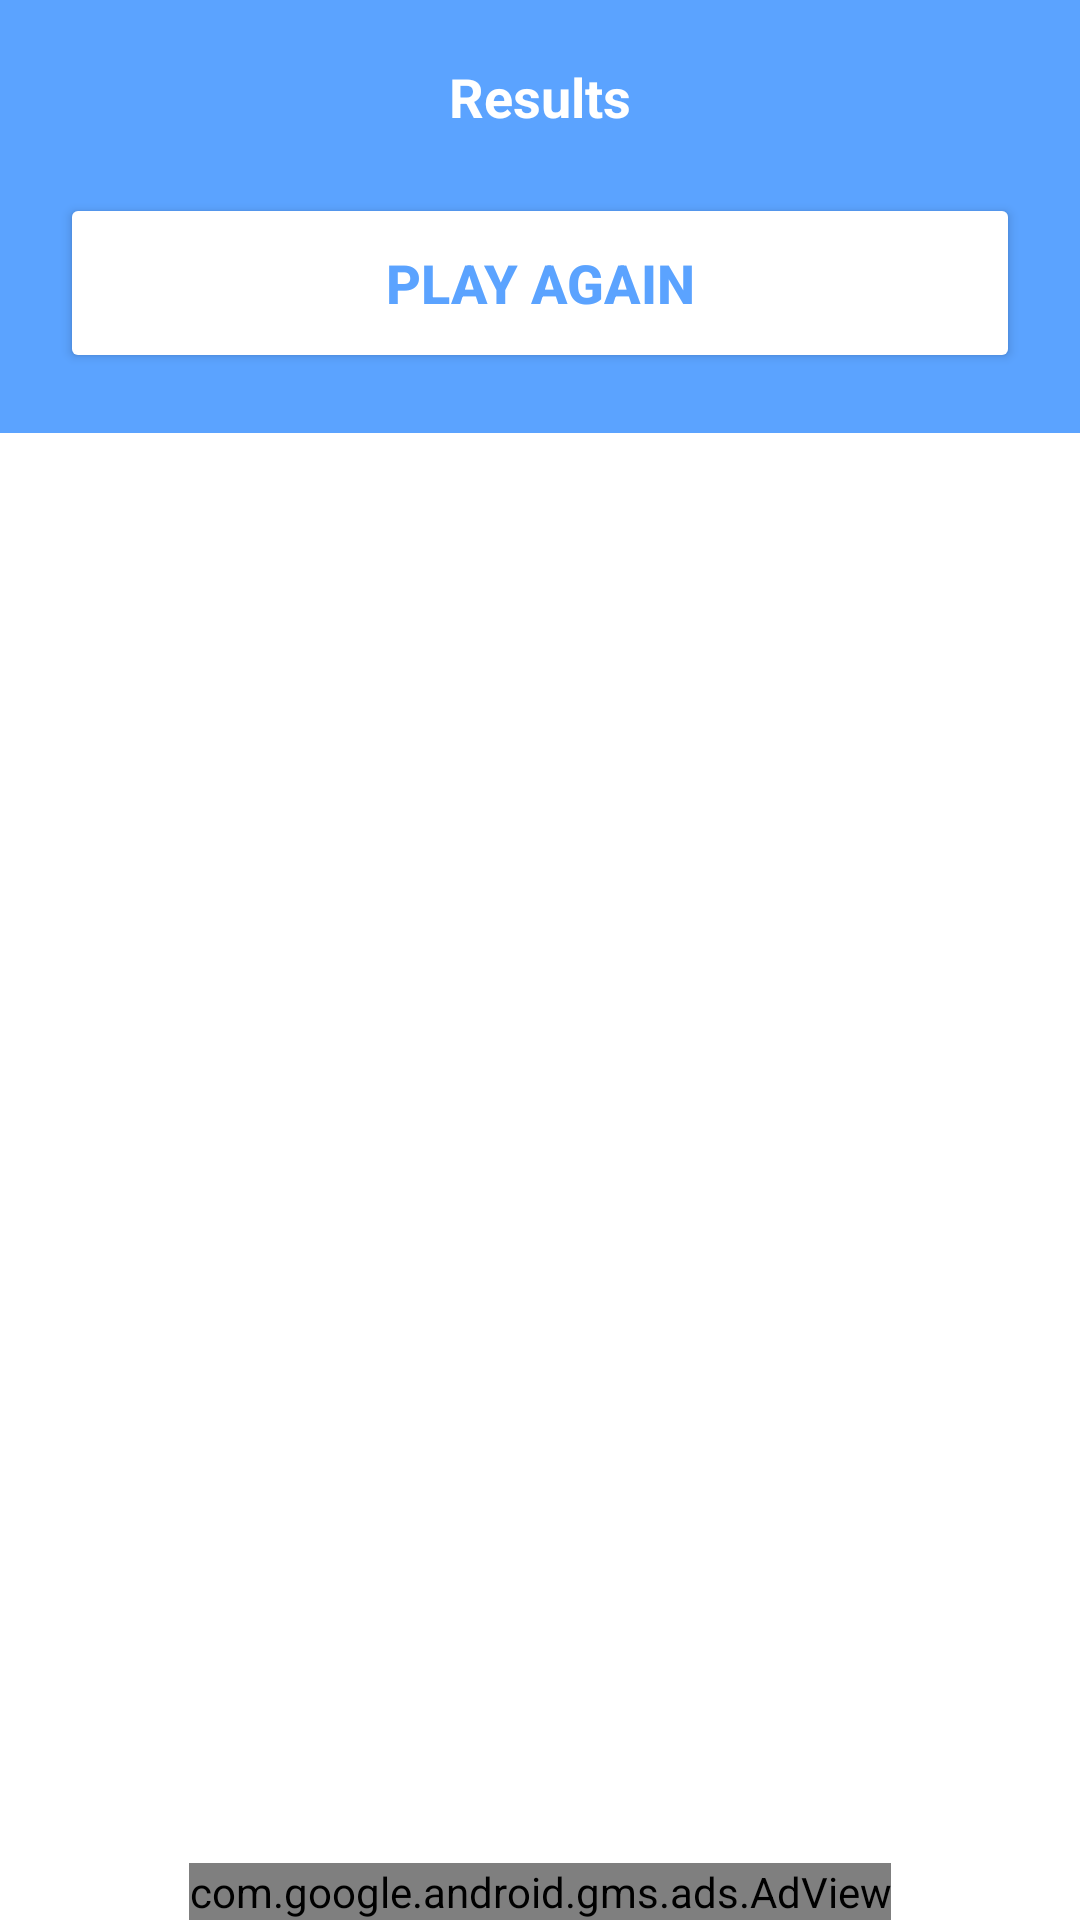

Write the Android layout XML for this screen, with the resource values it uses.
<!-- AndroidManifest.xml: application theme Theme.CoolXOXGame -->
<!-- res/layout/activity_result_dialog.xml -->
<?xml version="1.0" encoding="utf-8"?>
<RelativeLayout
    xmlns:android="http://schemas.android.com/apk/res/android"
    xmlns:app="http://schemas.android.com/apk/res-auto"
    xmlns:tools="http://schemas.android.com/tools"
    android:layout_width="match_parent"
    android:layout_height="match_parent"
    tools:context=".ResultDialog">

    <LinearLayout
        android:layout_width="match_parent"
        android:layout_height="wrap_content"
        android:background="@color/my_color"
        android:orientation="vertical">
        <TextView
            android:layout_width="match_parent"
            android:layout_height="wrap_content"
            android:id="@+id/messageText"
            android:gravity="center"
            android:text="Results"
            android:textColor="@color/white"
            android:layout_marginTop="20dp"
            android:layout_marginStart="20dp"
            android:layout_marginEnd="20dp"
            android:textSize="18sp"
            android:textStyle="bold"/>
        <Button
            android:layout_width="match_parent"
            android:layout_height="60dp"
            android:id="@+id/startAgainButton"
            android:textSize="18sp"
            android:textStyle="bold"
            android:backgroundTint="@color/white"
            android:text="Play Again"
            android:layout_margin="20dp"
            android:textColor="@color/my_color"
            app:cornerRadius = "20dp"/>
    </LinearLayout>

    <com.google.android.gms.ads.AdView
        xmlns:ads="http://schemas.android.com/apk/res-auto"
        android:id="@+id/adView"
        android:layout_width="wrap_content"
        android:layout_height="wrap_content"
        android:layout_centerHorizontal="true"
        android:layout_alignParentBottom="true"
        ads:adSize="BANNER"
        ads:adUnitId="">
    </com.google.android.gms.ads.AdView>

</RelativeLayout>
<!-- resources referenced by this layout -->
<resources>
  <color name="my_color">#5BA3FF</color>
  <color name="white">#FFFFFFFF</color>
  <style name="Theme.CoolXOXGame" parent="Theme.MaterialComponents.DayNight.NoActionBar">
          
          <item name="colorPrimary">@color/my_color</item>
          <item name="colorPrimaryVariant">@color/my_color</item>
          <item name="colorOnPrimary">@color/white</item>
          
          <item name="colorSecondary">@color/teal_200</item>
          <item name="colorSecondaryVariant">@color/teal_700</item>
          <item name="colorOnSecondary">@color/black</item>
          
          <item name="android:statusBarColor">?attr/colorPrimaryVariant</item>
          
      </style>
  <color name="teal_200">#FF03DAC5</color>
  <color name="teal_700">#FF018786</color>
  <color name="black">#FF000000</color>
</resources>
